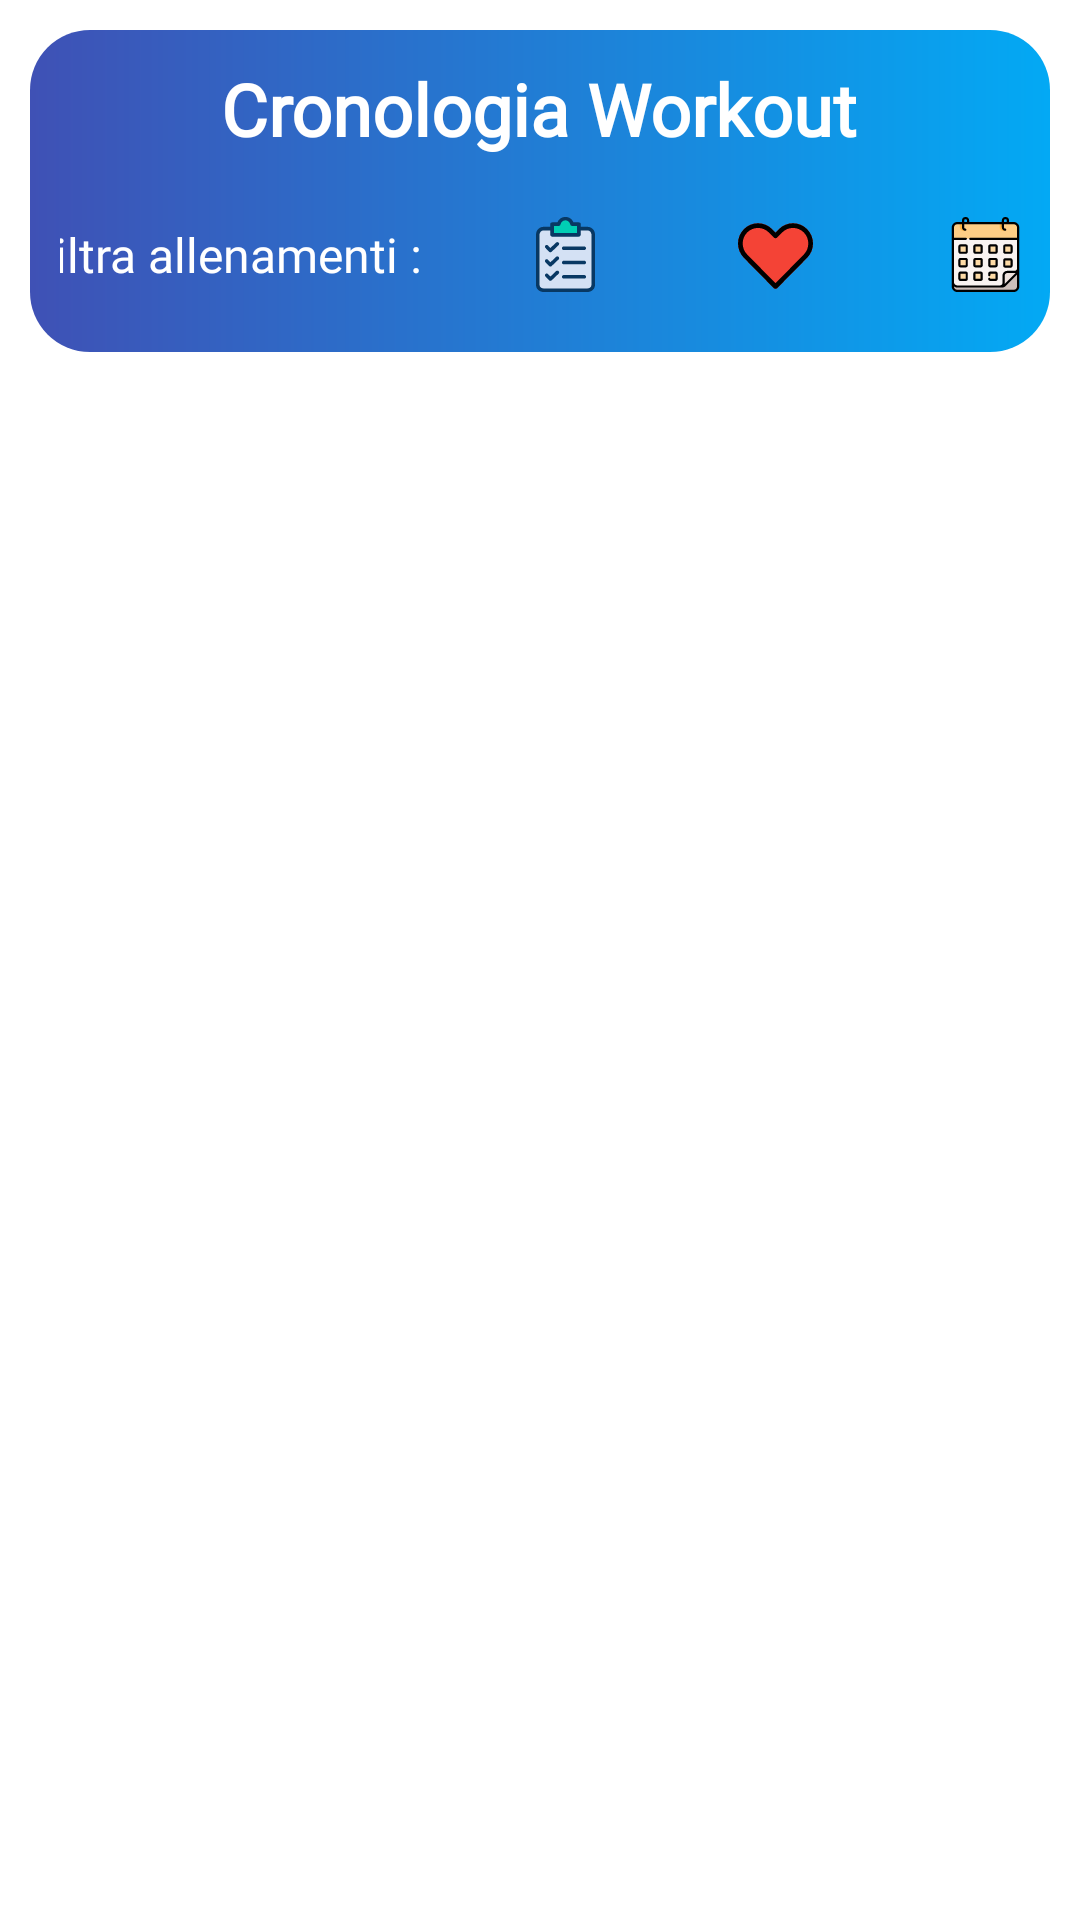

The Android layout XML behind this screen, and the referenced resources:
<!-- AndroidManifest.xml: application theme Theme.WayOfLife -->
<!-- res/layout/activity_workout_history.xml -->
<?xml version="1.0" encoding="utf-8"?>
<LinearLayout xmlns:android="http://schemas.android.com/apk/res/android"
    xmlns:app="http://schemas.android.com/apk/res-auto"
    xmlns:tools="http://schemas.android.com/tools"
    android:layout_width="match_parent"
    android:layout_height="match_parent"
    android:orientation="vertical"
    android:gravity="center"
    tools:context=".workouts.ui.WorkoutHistoryActivity"
    android:background="@drawable/image_background_history">

    <LinearLayout
        android:layout_width="match_parent"
        android:layout_height="wrap_content"
        android:orientation="vertical"
        android:gravity="center"
        android:layout_marginTop="5dp"
        android:layout_marginBottom="15dp"
        android:padding="10dp"
        android:background="@drawable/background_home_button_blue"
        android:layout_marginStart="10dp"
        android:layout_marginEnd="10dp"
        android:layout_marginVertical="10dp">

        <TextView
            android:id="@+id/history"
            android:layout_width="wrap_content"
            android:layout_height="wrap_content"
            android:text="@string/history"
            android:fontFamily="@font/candara"
            android:textAlignment="center"
            android:textSize="24sp"
            android:textStyle="bold"
            android:textColor="@color/white"/>

        <LinearLayout
            android:layout_width="wrap_content"
            android:layout_height="wrap_content"
            android:orientation="horizontal"
            android:layout_marginTop="10dp"
            android:gravity="center">

            <TextView
                android:layout_width="wrap_content"
                android:layout_height="wrap_content"
                android:text="Filtra allenamenti :"
                android:fontFamily="@font/candara"
                android:textAlignment="center"
                android:textSize="16sp"
                android:textColor="@color/white"
                android:layout_marginEnd="25dp"/>

            <ImageView
                android:layout_width="45dp"
                android:layout_height="45dp"
                android:clickable="true"
                android:focusable="true"
                android:background="@drawable/background_white_corners"
                android:padding="10dp"
                android:id="@+id/bt_all"
                android:src="@drawable/ic_clipboard"
                android:layout_marginEnd="25dp"
                android:elevation="5dp"/>

            <ImageView
                android:layout_width="45dp"
                android:layout_height="45dp"
                android:clickable="true"
                android:focusable="true"
                android:background="@drawable/background_white_corners"
                android:padding="10dp"
                android:id="@+id/bt_favorites"
                android:src="@drawable/ic_heart_filled"
                android:layout_marginEnd="25dp"
                android:elevation="5dp"/>

            <ImageView
                android:layout_width="45dp"
                android:layout_height="45dp"
                android:clickable="true"
                android:focusable="true"
                android:background="@drawable/background_white_corners"
                android:padding="10dp"
                android:id="@+id/bt_calendar"
                android:src="@drawable/ic_calendar"
                android:elevation="5dp"/>

        </LinearLayout>

    </LinearLayout>

    <ListView
        android:layout_width="match_parent"
        android:layout_height="match_parent"
        android:id="@+id/list_view"
        android:layout_marginTop="10dp"
        android:layout_marginEnd="10dp"
        android:layout_marginStart="10dp"/>

</LinearLayout>
<!-- resources referenced by this layout -->
<resources>
  <color name="white">#FFFFFFFF</color>
  <!-- drawable background_home_button_blue (drawable) -->
  <?xml version="1.0" encoding="utf-8"?>
  <shape
      xmlns:android="http://schemas.android.com/apk/res/android"
      android:shape="rectangle">
  
      <gradient
          android:endColor="@color/azzurro"
          android:startColor="@color/bluChiaro"/>
  
      <corners android:radius="20dp"/>
  
  </shape>
  <!-- drawable ic_calendar: vector/xml drawable (drawable, 8778 chars, omitted) -->
  <!-- drawable ic_clipboard: vector/xml drawable (drawable, 3809 chars, omitted) -->
  <!-- drawable ic_heart_filled (drawable) -->
  <vector xmlns:android="http://schemas.android.com/apk/res/android"
      android:width="512dp"
      android:height="512dp"
      android:viewportWidth="24"
      android:viewportHeight="24">
    <path
        android:pathData="m22.128,3.901c-1.21,-1.226 -2.819,-1.901 -4.532,-1.901s-3.321,0.675 -4.531,1.9l-1.065,1.08 -1.065,-1.079c-1.21,-1.226 -2.819,-1.901 -4.531,-1.901 -1.713,0 -3.322,0.675 -4.532,1.901 -2.491,2.524 -2.491,6.631 0,9.153l9.594,9.722c0.141,0.144 0.333,0.224 0.534,0.224s0.393,-0.08 0.534,-0.224l9.594,-9.721c2.491,-2.523 2.491,-6.629 0,-9.154z"
        android:fillColor="#f44336"/>
    <path
        android:fillColor="#FF000000"
        android:pathData="m11.466,22.776c0.141,0.144 0.333,0.224 0.534,0.224s0.393,-0.08 0.534,-0.224l9.594,-9.721c2.491,-2.523 2.491,-6.63 0,-9.154 -1.21,-1.226 -2.819,-1.901 -4.532,-1.901s-3.321,0.675 -4.531,1.9l-1.065,1.08 -1.065,-1.079c-1.21,-1.226 -2.819,-1.901 -4.531,-1.901 -1.713,0 -3.322,0.675 -4.532,1.901 -2.491,2.524 -2.491,6.631 0,9.153zM2.939,4.954c0.926,-0.937 2.157,-1.454 3.464,-1.454 1.308,0 2.538,0.517 3.463,1.455l1.599,1.62c0.281,0.285 0.786,0.285 1.067,0l1.599,-1.621c0.928,-0.937 2.158,-1.454 3.465,-1.454 1.308,0 2.538,0.517 3.464,1.454 1.917,1.943 1.917,5.104 0,7.048l-9.06,9.181 -9.061,-9.182c-1.917,-1.942 -1.917,-5.104 0,-7.047z"/>
  </vector>
  <string name="history">Cronologia Workout</string>
  <style name="Theme.WayOfLife" parent="Theme.MaterialComponents.DayNight.DarkActionBar">
          
          <item name="colorPrimary">@color/purple_700</item>
          
          <item name="colorOnPrimary">@color/white</item>
          
          <item name="colorSecondary">@color/indigo_600</item>
          <item name="colorSecondaryVariant">@color/teal_700</item>
          <item name="colorOnSecondary">@color/white</item>
          
          <item name="android:statusBarColor" tools:targetApi="l">?attr/colorPrimaryVariant</item>
          
      </style>
  <color name="azzurro">#03A9F4</color>
  <color name="bluChiaro">#3F51B5</color>
  <color name="purple_700">#FF3700B3</color>
  <color name="indigo_600">#3949ab</color>
  <color name="teal_700">#FF018786</color>
</resources>
